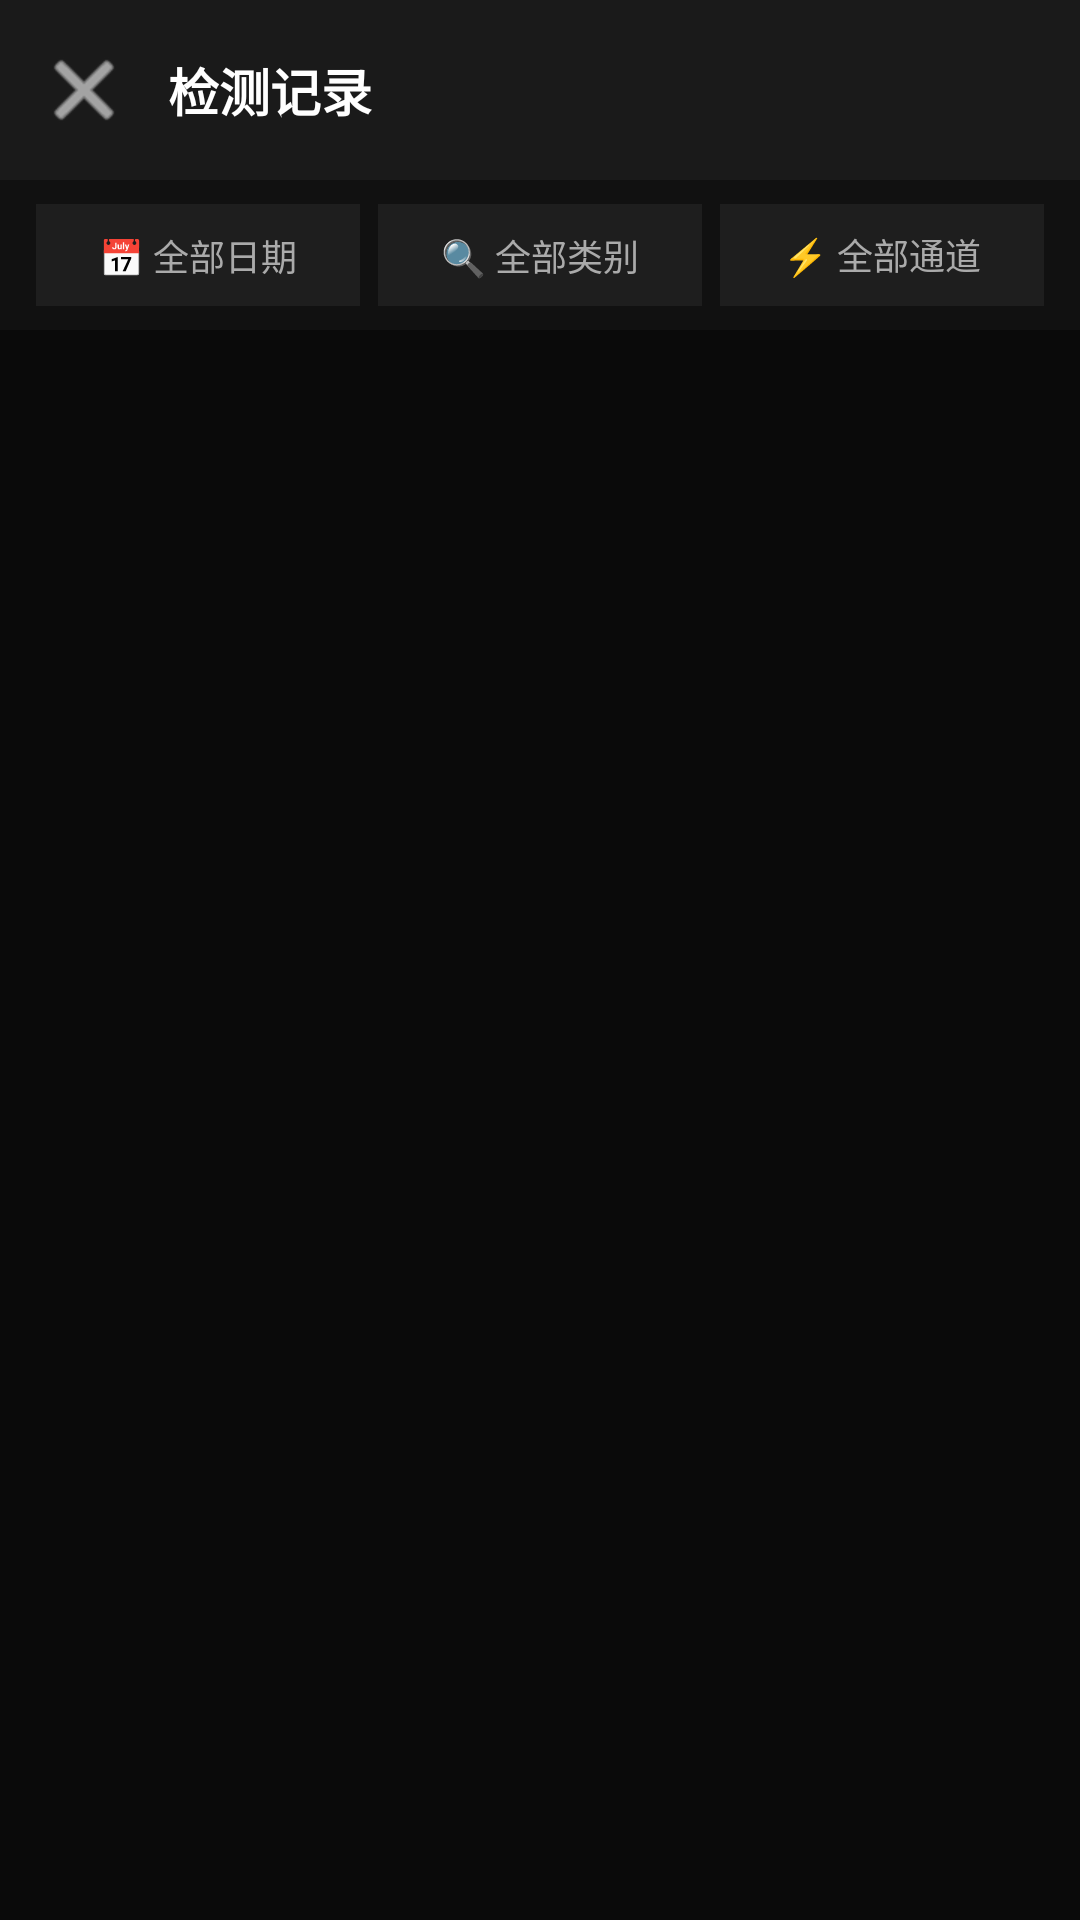

Here is an Android app screen rendered from its layout file. Give the layout XML and the strings, colors and styles it references.
<!-- AndroidManifest.xml: application theme Theme.pavementdetection -->
<!-- res/layout/activity_history.xml -->
<?xml version="1.0" encoding="utf-8"?>
<androidx.constraintlayout.widget.ConstraintLayout
    xmlns:android="http://schemas.android.com/apk/res/android"
    xmlns:app="http://schemas.android.com/apk/res-auto"
    android:layout_width="match_parent"
    android:layout_height="match_parent"
    android:background="#0A0A0A">

    
    <LinearLayout
        android:id="@+id/topBar"
        android:layout_width="match_parent"
        android:layout_height="60dp"
        android:background="#1A1A1A"
        android:gravity="center_vertical"
        android:orientation="horizontal"
        android:paddingStart="8dp"
        android:paddingEnd="16dp"
        app:layout_constraintTop_toTopOf="parent">

        <ImageButton
            android:id="@+id/btnBack"
            android:layout_width="40dp"
            android:layout_height="40dp"
            android:background="?attr/selectableItemBackgroundBorderless"
            android:contentDescription="返回"
            android:src="@android:drawable/ic_menu_close_clear_cancel"
            app:tint="#FFFFFF" />

        <TextView
            android:layout_width="0dp"
            android:layout_height="wrap_content"
            android:layout_weight="1"
            android:layout_marginStart="8dp"
            android:text="检测记录"
            android:textColor="#FFFFFF"
            android:textSize="17sp"
            android:textStyle="bold" />

        <TextView
            android:id="@+id/tvCount"
            android:layout_width="wrap_content"
            android:layout_height="wrap_content"
            android:text=""
            android:textColor="#888888"
            android:textSize="12sp" />
    </LinearLayout>

    
    <LinearLayout
        android:id="@+id/filterBar"
        android:layout_width="match_parent"
        android:layout_height="wrap_content"
        android:background="#111111"
        android:orientation="horizontal"
        android:paddingStart="12dp"
        android:paddingEnd="12dp"
        android:paddingTop="8dp"
        android:paddingBottom="8dp"
        android:gravity="center_vertical"
        app:layout_constraintTop_toBottomOf="@id/topBar">

        
        <TextView
            android:id="@+id/btnFilterDate"
            android:layout_width="0dp"
            android:layout_height="34dp"
            android:layout_weight="1"
            android:layout_marginEnd="6dp"
            android:background="#1E1E1E"
            android:gravity="center"
            android:text="📅 全部日期"
            android:textColor="#AAAAAA"
            android:textSize="12sp" />

        
        <TextView
            android:id="@+id/btnFilterType"
            android:layout_width="0dp"
            android:layout_height="34dp"
            android:layout_weight="1"
            android:layout_marginEnd="6dp"
            android:background="#1E1E1E"
            android:gravity="center"
            android:text="🔍 全部类别"
            android:textColor="#AAAAAA"
            android:textSize="12sp" />

        
        <TextView
            android:id="@+id/btnFilterChannel"
            android:layout_width="0dp"
            android:layout_height="34dp"
            android:layout_weight="1"
            android:background="#1E1E1E"
            android:gravity="center"
            android:text="⚡ 全部通道"
            android:textColor="#AAAAAA"
            android:textSize="12sp" />

    </LinearLayout>

    
    <TextView
        android:id="@+id/tvFilterHint"
        android:layout_width="match_parent"
        android:layout_height="wrap_content"
        android:paddingStart="16dp"
        android:paddingEnd="16dp"
        android:paddingTop="6dp"
        android:paddingBottom="6dp"
        android:text=""
        android:textColor="#666666"
        android:textSize="11sp"
        android:visibility="gone"
        app:layout_constraintTop_toBottomOf="@id/filterBar" />

    
    <LinearLayout
        android:id="@+id/emptyView"
        android:layout_width="match_parent"
        android:layout_height="wrap_content"
        android:gravity="center"
        android:orientation="vertical"
        android:visibility="gone"
        android:padding="48dp"
        app:layout_constraintTop_toBottomOf="@id/filterBar"
        app:layout_constraintBottom_toBottomOf="parent">

        <TextView
            android:layout_width="wrap_content"
            android:layout_height="wrap_content"
            android:text="暂无检测记录"
            android:textColor="#555555"
            android:textSize="16sp" />

        <TextView
            android:layout_width="wrap_content"
            android:layout_height="wrap_content"
            android:layout_marginTop="8dp"
            android:text="开始采集后，检测到的病害事件将显示在这里"
            android:textColor="#444444"
            android:textSize="13sp"
            android:gravity="center" />
    </LinearLayout>

    
    <androidx.recyclerview.widget.RecyclerView
        android:id="@+id/recyclerView"
        android:layout_width="match_parent"
        android:layout_height="0dp"
        android:paddingTop="4dp"
        android:paddingBottom="8dp"
        android:clipToPadding="false"
        app:layout_constraintTop_toBottomOf="@id/tvFilterHint"
        app:layout_constraintBottom_toBottomOf="parent" />

</androidx.constraintlayout.widget.ConstraintLayout>
<!-- resources referenced by this layout -->
<resources>
  <style name="Theme.pavementdetection" parent="Base.Theme.pavementdetection" />
  <style name="Base.Theme.pavementdetection" parent="Theme.Material3.DayNight.NoActionBar">
          
          
      </style>
</resources>
